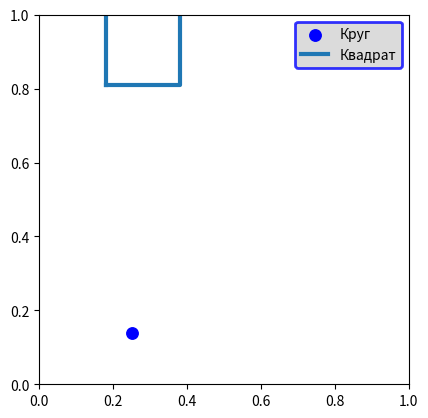

This figure's Python source:
"""
11. Как вручную добавить легенду с цветной рамкой на фигуру Matplotlib?
"""
from abc import ABC, abstractmethod
from dataclasses import dataclass, field
from random import randint, choice, random

import matplotlib.pyplot as plt


class Shape(ABC):
    @abstractmethod
    def draw(self) -> None:
        ...


@dataclass
class Circle(Shape):
    x: float = field(default_factory=lambda: random())
    y: float = field(default_factory=lambda: random())
    size: int = field(default_factory=lambda: randint(50, 200))
    color: str = field(default_factory=lambda: choice(('red', 'green', 'blue')))
    label: str = 'Круг'

    def draw(self) -> None:
        plt.scatter(
            self.x,
            self.y,
            s=self.size,
            c=self.color,
            marker='o',
            label=self.label
        )


@dataclass
class Square(Shape):
    x: float = field(default_factory=lambda: random())  # Случайное значение от 0.1 до 1.0
    y: float = field(default_factory=lambda: random())  # Случайное значение от 0.1 до 1.0
    size: float = field(default_factory=lambda: randint(1, 5) / 10)  # Случайный размер от 0.1 до 0.5
    line_width: float = field(default_factory=lambda: randint(1, 5))  # Случайная толщина линии от 1 до 5
    label: str = field(default_factory=lambda: 'Квадрат')

    def draw(self) -> None:
        # Рисуем квадрат
        plt.plot(
            [
                self.x - self.size / 2,
                self.x + self.size / 2,
                self.x + self.size / 2,
                self.x - self.size / 2,
                self.x - self.size / 2
            ],
            [
                self.y - self.size / 2,
                self.y - self.size / 2,
                self.y + self.size / 2,
                self.y + self.size / 2,
                self.y - self.size / 2
            ],
            linewidth=self.line_width,
            label=self.label
        )


def draw_shapes_and_add_colorful_legend(*args: Shape) -> None:
    for shape in args:
        shape.draw()

    legend = plt.legend()
    frame = legend.get_frame()
    frame.set_facecolor('lightgray')  # Цвет фона рамки
    frame.set_edgecolor('blue')  # Цвет рамки
    frame.set_linewidth(2)  # Толщина рамки

    # Отображение графика
    plt.xlim(0, 1)
    plt.ylim(0, 1)
    plt.gca().set_aspect('equal', adjustable='box')  # Сохраняем пропорции
    plt.show()


def main() -> None:
    draw_shapes_and_add_colorful_legend(Circle(), Square())


if __name__ == '__main__':
    main()
